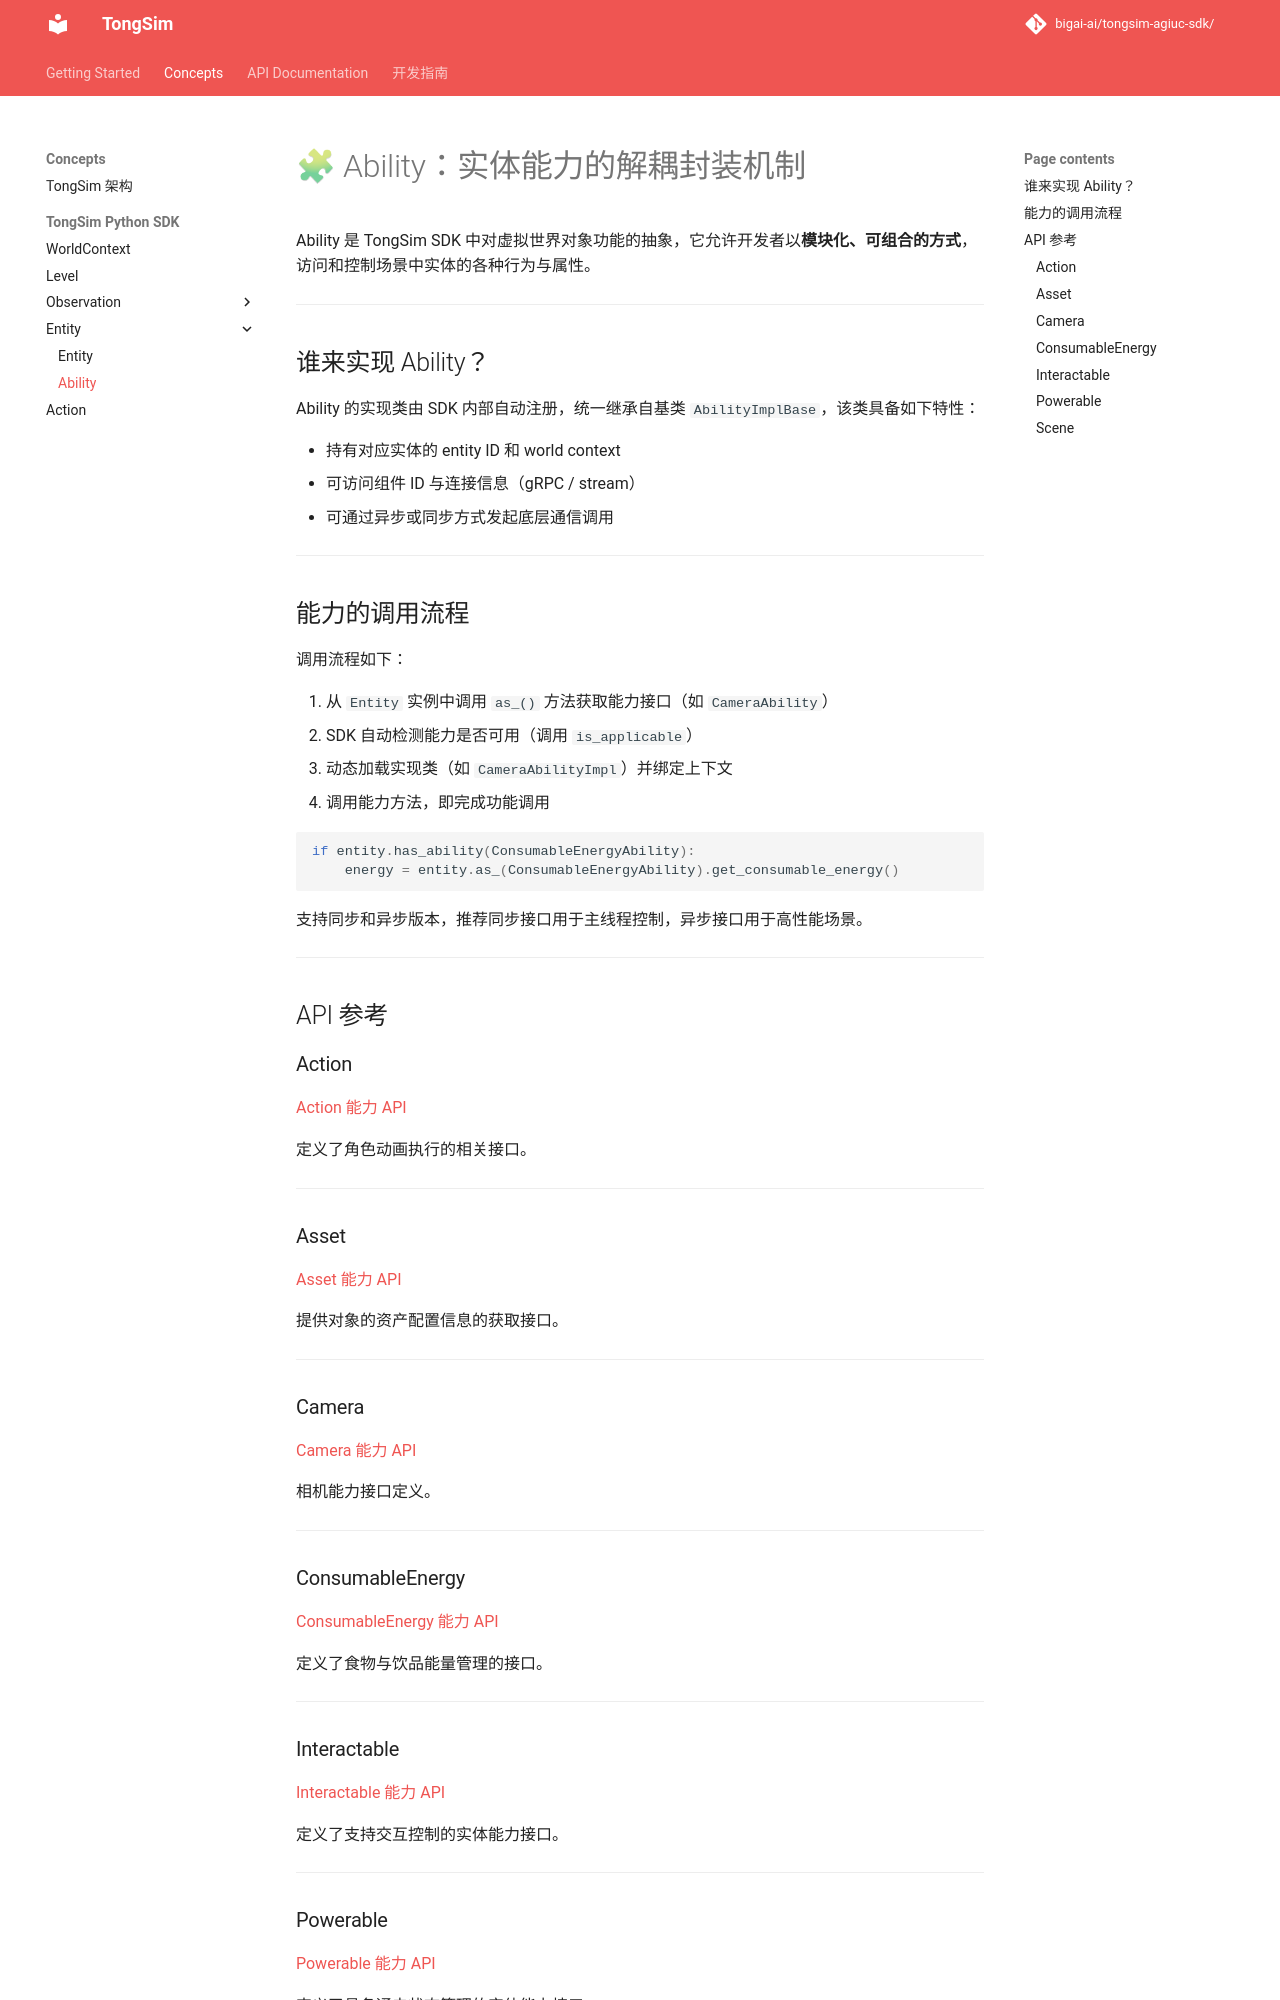

repository: bigai-ai/tongsim-agiuc-sdk · page: concepts/ability/index.html · generator: mkdocs

# 🧩 Ability：实体能力的解耦封装机制

Ability 是 TongSim SDK 中对虚拟世界对象功能的抽象，它允许开发者以**模块化、可组合的方式**，访问和控制场景中实体的各种行为与属性。

---

## 谁来实现 Ability？

Ability 的实现类由 SDK 内部自动注册，统一继承自基类 `AbilityImplBase`，该类具备如下特性：

- 持有对应实体的 entity ID 和 world context
- 可访问组件 ID 与连接信息（gRPC / stream）
- 可通过异步或同步方式发起底层通信调用

---

## 能力的调用流程

调用流程如下：

1. 从 `Entity` 实例中调用 `as_()` 方法获取能力接口（如 `CameraAbility`）
2. SDK 自动检测能力是否可用（调用 `is_applicable`）
3. 动态加载实现类（如 `CameraAbilityImpl`）并绑定上下文
4. 调用能力方法，即完成功能调用

```python
if entity.has_ability(ConsumableEnergyAbility):
    energy = entity.as_(ConsumableEnergyAbility).get_consumable_energy()
```

支持同步和异步版本，推荐同步接口用于主线程控制，异步接口用于高性能场景。

---

## API 参考

### Action

[Action 能力 API](../api/ability_action.md)

定义了角色动画执行的相关接口。

---

### Asset

[Asset 能力 API](../api/ability_asset.md)

提供对象的资产配置信息的获取接口。

---

### Camera

[Camera 能力 API](../api/ability_camera.md)

相机能力接口定义。

---

### ConsumableEnergy

[ConsumableEnergy 能力 API](../api/ability_consumable_energy.md)

定义了食物与饮品能量管理的接口。

---

### Interactable

[Interactable 能力 API](../api/ability_interactable.md)

定义了支持交互控制的实体能力接口。

---
